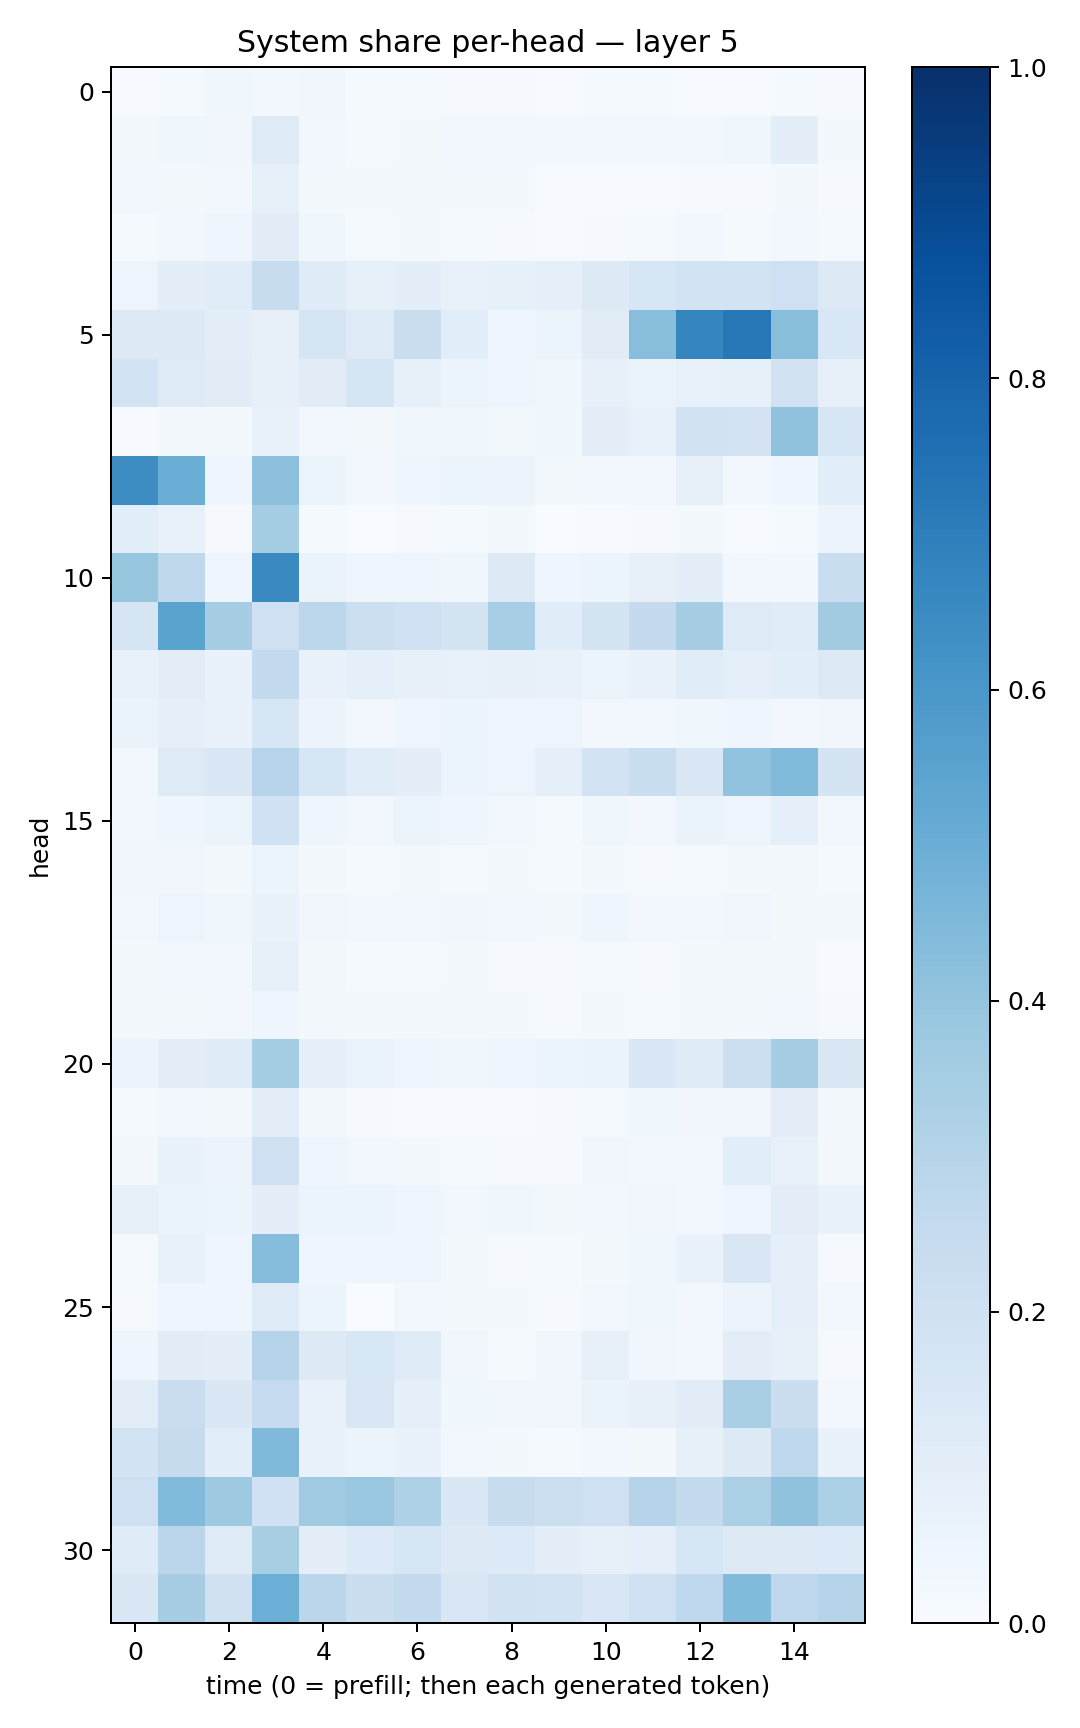

The table this chart was drawn from, first rows:
0.0050783274, 0.013055731, 0.035698295, 0.026987538, 0.03204874, 0.013787745, 0.013180971, 0.008895273, 0.008981884, 0.006887242, 0.013325308, 0.014144828, 0.0070453216, 0.0071058096, 0.014095322, 0.009639189
0.01762, 0.03545, 0.03285, 0.1239, 0.02652, 0.0128, 0.01736, 0.03111, 0.0253, 0.02548, 0.02992, 0.02533, 0.02851, 0.0366, 0.1012, 0.0196
0.02397, 0.01816, 0.02611, 0.08477, 0.01856, 0.0172, 0.01576, 0.02124, 0.01713, 0.00397, 0.005548, 0.007504, 0.009054, 0.01057, 0.01742, 0.01148
0.01421, 0.025, 0.04338, 0.1127, 0.03874, 0.01461, 0.01784, 0.01361, 0.009572, 0.006526, 0.01115, 0.01481, 0.03001, 0.01222, 0.02361, 0.01496
0.04734, 0.09819, 0.1144, 0.2384, 0.121, 0.08366, 0.1015, 0.07488, 0.08406, 0.09046, 0.1314, 0.159, 0.1869, 0.1874, 0.2085, 0.1271
0.1315, 0.1327, 0.09733, 0.08013, 0.1691, 0.1236, 0.2251, 0.1072, 0.04501, 0.0612, 0.1103, 0.4281, 0.6702, 0.719, 0.428, 0.1537
0.1843, 0.1233, 0.1127, 0.08074, 0.1102, 0.1691, 0.08566, 0.05218, 0.04942, 0.03531, 0.08151, 0.06303, 0.07336, 0.08477, 0.1943, 0.08178
0.007486, 0.0217, 0.02339, 0.07557, 0.02861, 0.01976, 0.03539, 0.03695, 0.02273, 0.03567, 0.09615, 0.07366, 0.1943, 0.1827, 0.4084, 0.1615
0.6443, 0.5012, 0.044, 0.4151, 0.05374, 0.02646, 0.04393, 0.06061, 0.05478, 0.02118, 0.02519, 0.02764, 0.0815, 0.02591, 0.04178, 0.1059
0.1075, 0.07457, 0.009724, 0.3553, 0.01318, 0.003356, 0.008685, 0.01285, 0.01663, 0.003018, 0.007508, 0.009296, 0.01666, 0.005771, 0.01178, 0.05688
0.3921, 0.2726, 0.04574, 0.6534, 0.06619, 0.0441, 0.03943, 0.0387, 0.1302, 0.04201, 0.05913, 0.07906, 0.1008, 0.02632, 0.03115, 0.2333
0.1718, 0.5489, 0.3505, 0.2048, 0.2787, 0.2171, 0.2014, 0.1764, 0.3463, 0.1149, 0.1735, 0.2501, 0.3503, 0.1211, 0.1146, 0.3595
0.07488, 0.1051, 0.06847, 0.2555, 0.06981, 0.09039, 0.08047, 0.07062, 0.07977, 0.07126, 0.05205, 0.06675, 0.1162, 0.09292, 0.1069, 0.1322
0.06432, 0.09317, 0.06853, 0.162, 0.05504, 0.02784, 0.04498, 0.06084, 0.04653, 0.04712, 0.02558, 0.02618, 0.03582, 0.04369, 0.02704, 0.03141
0.02907, 0.1232, 0.1479, 0.2956, 0.1622, 0.1167, 0.1005, 0.05424, 0.0498, 0.08605, 0.1804, 0.2339, 0.1503, 0.4035, 0.443, 0.1772
0.024, 0.04347, 0.05955, 0.203, 0.04278, 0.03033, 0.05187, 0.0392, 0.02576, 0.0125, 0.03899, 0.02937, 0.06286, 0.04831, 0.09021, 0.02886
0.03343, 0.034, 0.01779, 0.05219, 0.0174, 0.01442, 0.01923, 0.01478, 0.02251, 0.01287, 0.0176, 0.01075, 0.01472, 0.0184, 0.01843, 0.014
0.03116, 0.04704, 0.03703, 0.06743, 0.0315, 0.02529, 0.03007, 0.03477, 0.02411, 0.01773, 0.0403, 0.02738, 0.02597, 0.03151, 0.0233, 0.01974
0.01585, 0.02436, 0.0259, 0.07924, 0.02276, 0.01491, 0.01453, 0.0173, 0.0103, 0.0116, 0.01194, 0.008906, 0.01564, 0.02221, 0.01958, 0.007309
0.01831, 0.02001, 0.02706, 0.04466, 0.02179, 0.022, 0.02057, 0.01739, 0.01891, 0.0112, 0.02084, 0.01312, 0.01903, 0.01876, 0.02384, 0.009882
0.05617, 0.09724, 0.12, 0.3522, 0.09182, 0.06362, 0.04069, 0.03871, 0.04098, 0.05952, 0.06601, 0.1407, 0.1188, 0.2164, 0.3504, 0.1407
0.0128, 0.02712, 0.02075, 0.104, 0.019, 0.01056, 0.005941, 0.006213, 0.004834, 0.008559, 0.01445, 0.038, 0.03305, 0.03509, 0.103, 0.02234
0.02065, 0.06764, 0.05622, 0.2045, 0.03973, 0.0273, 0.02163, 0.01532, 0.008388, 0.01056, 0.03502, 0.02511, 0.02706, 0.1062, 0.07111, 0.01666
0.07938, 0.06618, 0.05922, 0.1002, 0.06, 0.05213, 0.04404, 0.02834, 0.03807, 0.01672, 0.02439, 0.03415, 0.02661, 0.04342, 0.1042, 0.0703
0.01194, 0.07429, 0.04427, 0.4333, 0.04307, 0.04651, 0.03999, 0.01773, 0.01102, 0.01489, 0.02274, 0.03763, 0.0687, 0.1485, 0.09057, 0.01063
0.008316, 0.03987, 0.04644, 0.1214, 0.05382, 0.003182, 0.02441, 0.02128, 0.01578, 0.008878, 0.02575, 0.03535, 0.02465, 0.0554, 0.08899, 0.02495
0.04067, 0.1123, 0.09686, 0.299, 0.1277, 0.1553, 0.1202, 0.03387, 0.01235, 0.03185, 0.0789, 0.0324, 0.02354, 0.1018, 0.08215, 0.00869
0.1045, 0.2288, 0.1414, 0.2483, 0.07287, 0.1488, 0.08602, 0.03554, 0.03255, 0.03332, 0.06285, 0.08123, 0.1116, 0.3384, 0.2208, 0.02749
0.1849, 0.2428, 0.1074, 0.4492, 0.06926, 0.06237, 0.06835, 0.02719, 0.01642, 0.01267, 0.02456, 0.01992, 0.08425, 0.1295, 0.2694, 0.06809
0.2042, 0.4436, 0.3712, 0.2008, 0.3705, 0.3852, 0.3208, 0.1437, 0.2406, 0.2185, 0.204, 0.3017, 0.2573, 0.3359, 0.4094, 0.3305
0.1206, 0.2838, 0.1224, 0.3412, 0.09861, 0.1362, 0.1575, 0.1265, 0.1352, 0.09828, 0.08192, 0.09073, 0.1632, 0.1261, 0.1309, 0.1354
0.1468, 0.3477, 0.1966, 0.4981, 0.282, 0.2265, 0.2544, 0.1513, 0.1949, 0.1798, 0.1493, 0.1999, 0.2678, 0.4449, 0.2741, 0.2976
